Image classification data set "dataset" (tarekmagdym/Car-fault-Detection on GitHub). Class labels (5): battery corrosion, normal - no oil leak, normal under car, oil leak, smoke.

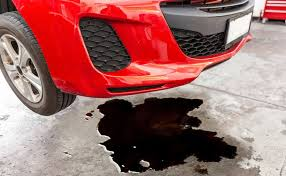
Label: oil leak

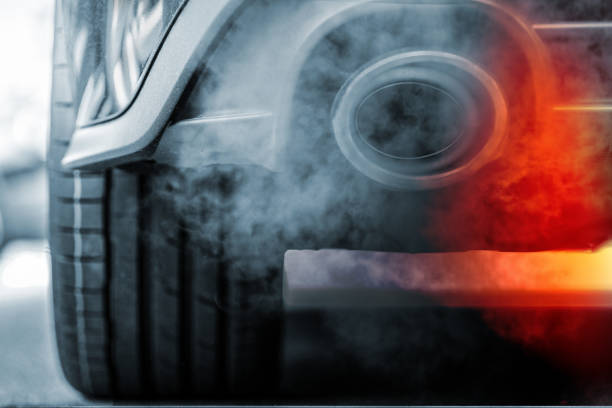
Label: smoke

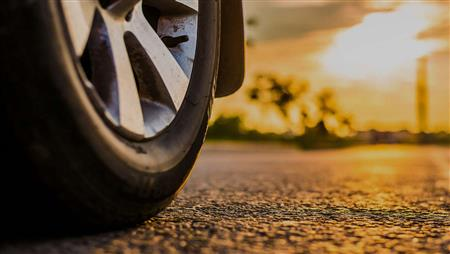
Label: normal - no oil leak

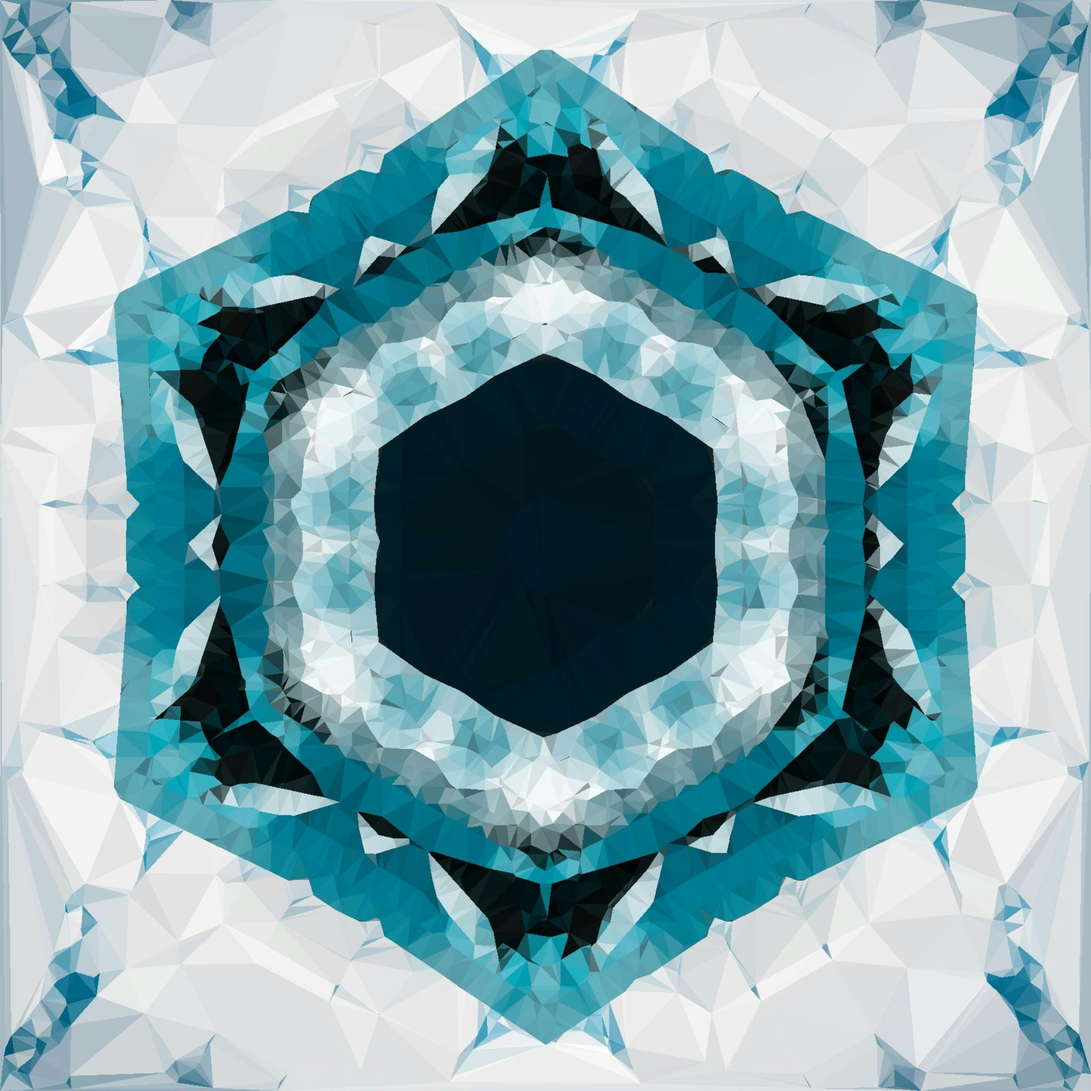
Label: normal under car

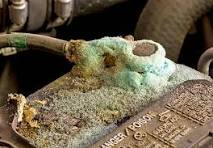
Label: battery corrosion

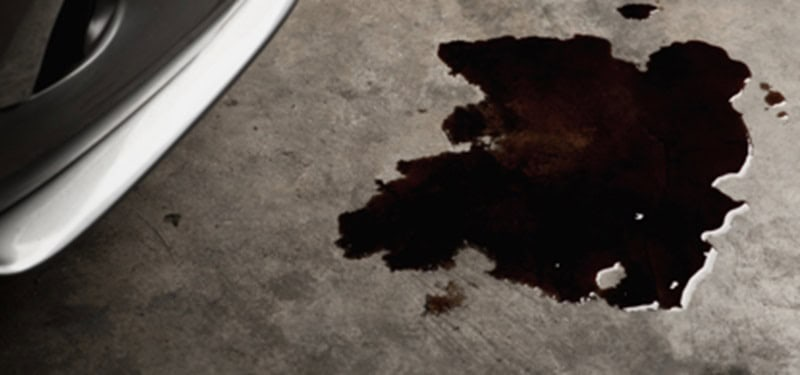
Label: oil leak
